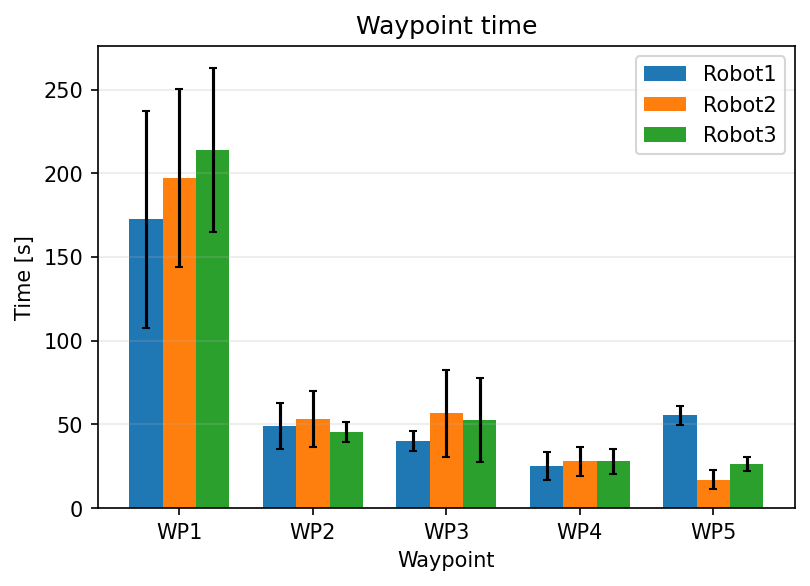

Source data for this figure (header and first rows):
Robot, Waypoint, Mean_Time, Std_Time
Robot1, 1, 172.6, 64.93
Robot1, 2, 49.13, 13.87
Robot1, 3, 40.06, 6.102
Robot1, 4, 25.04, 8.336
Robot1, 5, 55.36, 5.739
Robot2, 1, 197.1, 53.22
Robot2, 2, 53.43, 16.75
Robot2, 3, 56.66, 25.88
Robot2, 4, 27.86, 8.876
Robot2, 5, 17.07, 5.44
Robot3, 1, 213.8, 49.1
Robot3, 2, 45.42, 5.937
Robot3, 3, 52.66, 25.28
Robot3, 4, 27.99, 7.588
Robot3, 5, 26.3, 4.244
